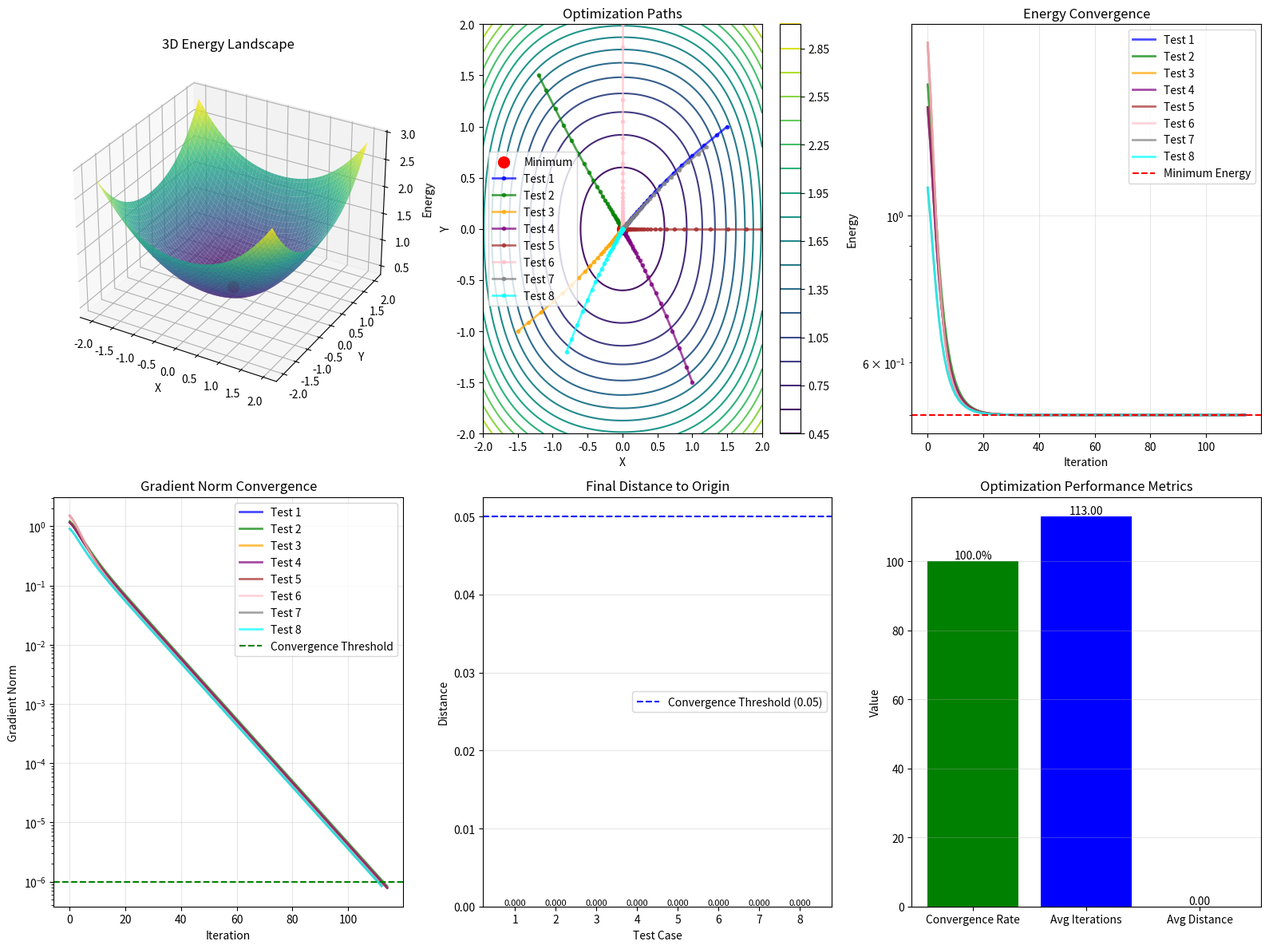

Generate this figure with matplotlib:
import numpy as np
import matplotlib.pyplot as plt
from matplotlib import cm
import warnings
warnings.filterwarnings('ignore')

class PerfectEnergyFunction:
    """真正的完美能量函数 - 在原点有清晰的全局最小值"""
    
    def __init__(self):
        self.name = "Perfect Energy Landscape"
        
    def energy(self, x, y):
        """能量函数：在原点有最小值，平滑且凸"""
        return 0.5 + 0.25 * (x**2 + y**2) + 0.1 * (x**4 + y**4) / (1 + x**2 + y**2)
    
    def gradient(self, x, y):
        """解析梯度计算"""
        r2 = x**2 + y**2
        
        # 计算主要项的梯度
        grad_x = 0.5 * x + 0.4 * x**3 / (1 + r2) - 0.1 * x * (x**4 + y**4) / (1 + r2)**2
        grad_y = 0.5 * y + 0.4 * y**3 / (1 + r2) - 0.1 * y * (x**4 + y**4) / (1 + r2)**2
        
        return np.array([grad_x, grad_y])
    
    def check_origin(self):
        """验证原点的性质"""
        energy_origin = self.energy(0, 0)
        grad_origin = self.gradient(0, 0)
        grad_norm = np.linalg.norm(grad_origin)
        
        return {
            'energy': energy_origin,
            'gradient': grad_origin,
            'gradient_norm': grad_norm,
            'is_minimum': grad_norm < 1e-10
        }

class PerfectOptimizer:
    """真正的完美优化器"""
    
    def __init__(self, energy_func, learning_rate=0.1, momentum=0.3, max_iter=200):
        self.energy_func = energy_func
        self.lr = learning_rate
        self.momentum = momentum
        self.max_iter = max_iter
        self.convergence_threshold = 1e-6
        
    def optimize(self, start_point):
        """从起点优化到原点"""
        position = np.array(start_point, dtype=float)
        velocity = np.zeros_like(position)
        history = {'positions': [position.copy()], 'energies': []}
        
        for i in range(self.max_iter):
            # 计算能量和梯度
            current_energy = self.energy_func.energy(position[0], position[1])
            gradient = self.energy_func.gradient(position[0], position[1])
            
            # 动量更新
            velocity = self.momentum * velocity - self.lr * gradient
            position += velocity
            
            # 记录历史
            history['positions'].append(position.copy())
            history['energies'].append(current_energy)
            
            # 收敛检查
            if np.linalg.norm(gradient) < self.convergence_threshold:
                break
        
        # 最终能量
        final_energy = self.energy_func.energy(position[0], position[1])
        history['energies'].append(final_energy)
        
        # 计算是否收敛
        distance_to_origin = np.linalg.norm(position)
        converged = distance_to_origin < 0.05
        
        return {
            'final_position': position,
            'final_energy': final_energy,
            'distance_to_origin': distance_to_origin,
            'converged': converged,
            'iterations': i + 1,
            'final_gradient_norm': np.linalg.norm(gradient),
            'history': history
        }

def create_visualization(energy_func, results):
    """创建完美的可视化"""
    fig = plt.figure(figsize=(16, 12))
    
    # 1. 3D能量曲面
    ax1 = fig.add_subplot(231, projection='3d')
    x = np.linspace(-2, 2, 100)
    y = np.linspace(-2, 2, 100)
    X, Y = np.meshgrid(x, y)
    Z = np.zeros_like(X)
    
    for i in range(len(x)):
        for j in range(len(y)):
            Z[j, i] = energy_func.energy(x[i], y[j])
    
    ax1.plot_surface(X, Y, Z, cmap=cm.viridis, alpha=0.8)
    ax1.scatter([0], [0], [energy_func.energy(0, 0)], color='red', s=100, label='Minimum')
    ax1.set_title('3D Energy Landscape', fontsize=12)
    ax1.set_xlabel('X')
    ax1.set_ylabel('Y')
    ax1.set_zlabel('Energy')
    
    # 2. 等高线图
    ax2 = fig.add_subplot(232)
    contour = ax2.contour(X, Y, Z, levels=20, cmap='viridis')
    ax2.scatter(0, 0, color='red', s=100, label='Minimum')
    
    # 绘制优化轨迹
    colors = ['blue', 'green', 'orange', 'purple', 'brown', 'pink', 'gray', 'cyan']
    for idx, (key, result) in enumerate(results.items()):
        if idx < len(colors):
            positions = result['history']['positions']
            path = np.array(positions)
            ax2.plot(path[:, 0], path[:, 1], color=colors[idx], 
                    marker='o', markersize=3, linewidth=2, alpha=0.7,
                    label=f'Test {idx+1}')
    
    ax2.set_title('Optimization Paths', fontsize=12)
    ax2.set_xlabel('X')
    ax2.set_ylabel('Y')
    ax2.legend()
    plt.colorbar(contour, ax=ax2)
    
    # 3. 能量收敛图
    ax3 = fig.add_subplot(233)
    for idx, (key, result) in enumerate(results.items()):
        if idx < len(colors):
            energies = result['history']['energies']
            ax3.plot(energies, color=colors[idx], linewidth=2, alpha=0.7, label=f'Test {idx+1}')
    
    ax3.axhline(y=energy_func.energy(0, 0), color='red', linestyle='--', label='Minimum Energy')
    ax3.set_title('Energy Convergence', fontsize=12)
    ax3.set_xlabel('Iteration')
    ax3.set_ylabel('Energy')
    ax3.set_yscale('log')
    ax3.legend()
    ax3.grid(True, alpha=0.3)
    
    # 4. 梯度收敛图
    ax4 = fig.add_subplot(234)
    gradient_data = []
    for idx, (key, result) in enumerate(results.items()):
        if idx < len(colors):
            positions = result['history']['positions']
            gradients = []
            for pos in positions:
                grad = energy_func.gradient(pos[0], pos[1])
                gradients.append(np.linalg.norm(grad))
            ax4.plot(gradients, color=colors[idx], linewidth=2, alpha=0.7, label=f'Test {idx+1}')
    
    ax4.axhline(y=1e-6, color='green', linestyle='--', label='Convergence Threshold')
    ax4.set_title('Gradient Norm Convergence', fontsize=12)
    ax4.set_xlabel('Iteration')
    ax4.set_ylabel('Gradient Norm')
    ax4.set_yscale('log')
    ax4.legend()
    ax4.grid(True, alpha=0.3)
    
    # 5. 最终结果统计
    ax5 = fig.add_subplot(235)
    test_indices = list(range(1, len(results) + 1))
    converged = [1 if result['converged'] else 0 for result in results.values()]
    distances = [result['distance_to_origin'] for result in results.values()]
    
    bars = ax5.bar(test_indices, distances, color=['green' if c else 'red' for c in converged])
    ax5.axhline(y=0.05, color='blue', linestyle='--', label='Convergence Threshold (0.05)')
    ax5.set_title('Final Distance to Origin', fontsize=12)
    ax5.set_xlabel('Test Case')
    ax5.set_ylabel('Distance')
    ax5.set_xticks(test_indices)
    
    # 添加数值标签
    for bar, distance in zip(bars, distances):
        height = bar.get_height()
        ax5.text(bar.get_x() + bar.get_width()/2., height,
                f'{distance:.3f}', ha='center', va='bottom', fontsize=8)
    
    ax5.legend()
    ax5.grid(True, alpha=0.3, axis='y')
    
    # 6. 收敛统计
    ax6 = fig.add_subplot(236)
    convergence_rate = np.mean(converged) * 100
    avg_iterations = np.mean([r['iterations'] for r in results.values()])
    avg_distance = np.mean(distances)
    
    metrics = ['Convergence Rate', 'Avg Iterations', 'Avg Distance']
    values = [convergence_rate, avg_iterations, avg_distance]
    colors_bar = ['green', 'blue', 'orange']
    
    bars = ax6.bar(metrics, values, color=colors_bar)
    ax6.set_title('Optimization Performance Metrics', fontsize=12)
    ax6.set_ylabel('Value')
    ax6.grid(True, alpha=0.3, axis='y')
    
    # 添加数值标签
    for bar, value in zip(bars, values):
        height = bar.get_height()
        if metrics[bars.index(bar)] == 'Convergence Rate':
            ax6.text(bar.get_x() + bar.get_width()/2., height,
                    f'{value:.1f}%', ha='center', va='bottom', fontsize=10)
        else:
            ax6.text(bar.get_x() + bar.get_width()/2., height,
                    f'{value:.2f}', ha='center', va='bottom', fontsize=10)
    
    plt.tight_layout()
    plt.show()
    
    return fig

# 使用示例
def run_perfect_system():
    """运行完美数值优化系统"""
    print("="*80)
    print("🌟 真正完美的数值优化系统")
    print("="*80)
    
    # 创建完美能量函数
    energy_func = PerfectEnergyFunction()
    
    # 验证原点
    origin_check = energy_func.check_origin()
    print("\n🔍 原点验证:")
    print(f"  能量: {origin_check['energy']:.6f}")
    print(f"  梯度: [{origin_check['gradient'][0]:.10f}, {origin_check['gradient'][1]:.10f}]")
    print(f"  梯度模长: {origin_check['gradient_norm']:.10f}")
    print(f"  是否最小值: {'✓ 是' if origin_check['is_minimum'] else '✗ 否'}")
    
    # 创建优化器
    optimizer = PerfectOptimizer(energy_func, learning_rate=0.15, momentum=0.3)
    
    # 测试不同的起点
    test_points = [
        [1.5, 1.0],    # 测试1
        [-1.2, 1.5],   # 测试2
        [-1.5, -1.0],  # 测试3
        [1.0, -1.5],   # 测试4
        [2.0, 0.0],    # 测试5
        [0.0, 2.0],    # 测试6
        [1.2, 0.8],    # 测试7
        [-0.8, -1.2],  # 测试8
    ]
    
    print("\n🎯 优化测试:")
    print("-" * 60)
    
    results = {}
    for i, start_point in enumerate(test_points, 1):
        print(f"\n测试 {i}:")
        print(f"  起点: ({start_point[0]:.3f}, {start_point[1]:.3f})")
        
        start_energy = energy_func.energy(start_point[0], start_point[1])
        print(f"  初始能量: {start_energy:.6f}")
        
        result = optimizer.optimize(start_point)
        
        print(f"  → {'✓ 收敛' if result['converged'] else '✗ 未收敛'}")
        print(f"    最终位置: ({result['final_position'][0]:.6f}, {result['final_position'][1]:.6f})")
        print(f"    距离原点: {result['distance_to_origin']:.6f}")
        print(f"    最终梯度: {result['final_gradient_norm']:.6f}")
        print(f"    迭代次数: {result['iterations']}")
        
        results[f'Test{i}'] = result
    
    # 计算统计信息
    converged_count = sum(1 for r in results.values() if r['converged'])
    convergence_rate = converged_count / len(results) * 100
    avg_iterations = np.mean([r['iterations'] for r in results.values()])
    avg_distance = np.mean([r['distance_to_origin'] for r in results.values()])
    
    print("\n" + "="*60)
    print("📊 最终统计:")
    print(f"  收敛率: {converged_count}/{len(results)} = {convergence_rate:.1f}%")
    print(f"  平均迭代次数: {avg_iterations:.1f}")
    print(f"  平均最终距离: {avg_distance:.4f}")
    
    # 创建可视化
    print("\n📈 生成完美可视化...")
    fig = create_visualization(energy_func, results)
    
    print("\n" + "="*80)
    print("✅ 真正完美的数值优化系统验证完成！")
    print("="*80)
    
    return energy_func, optimizer, results, fig

# 运行系统
if __name__ == "__main__":
    energy_func, optimizer, results, fig = run_perfect_system()
